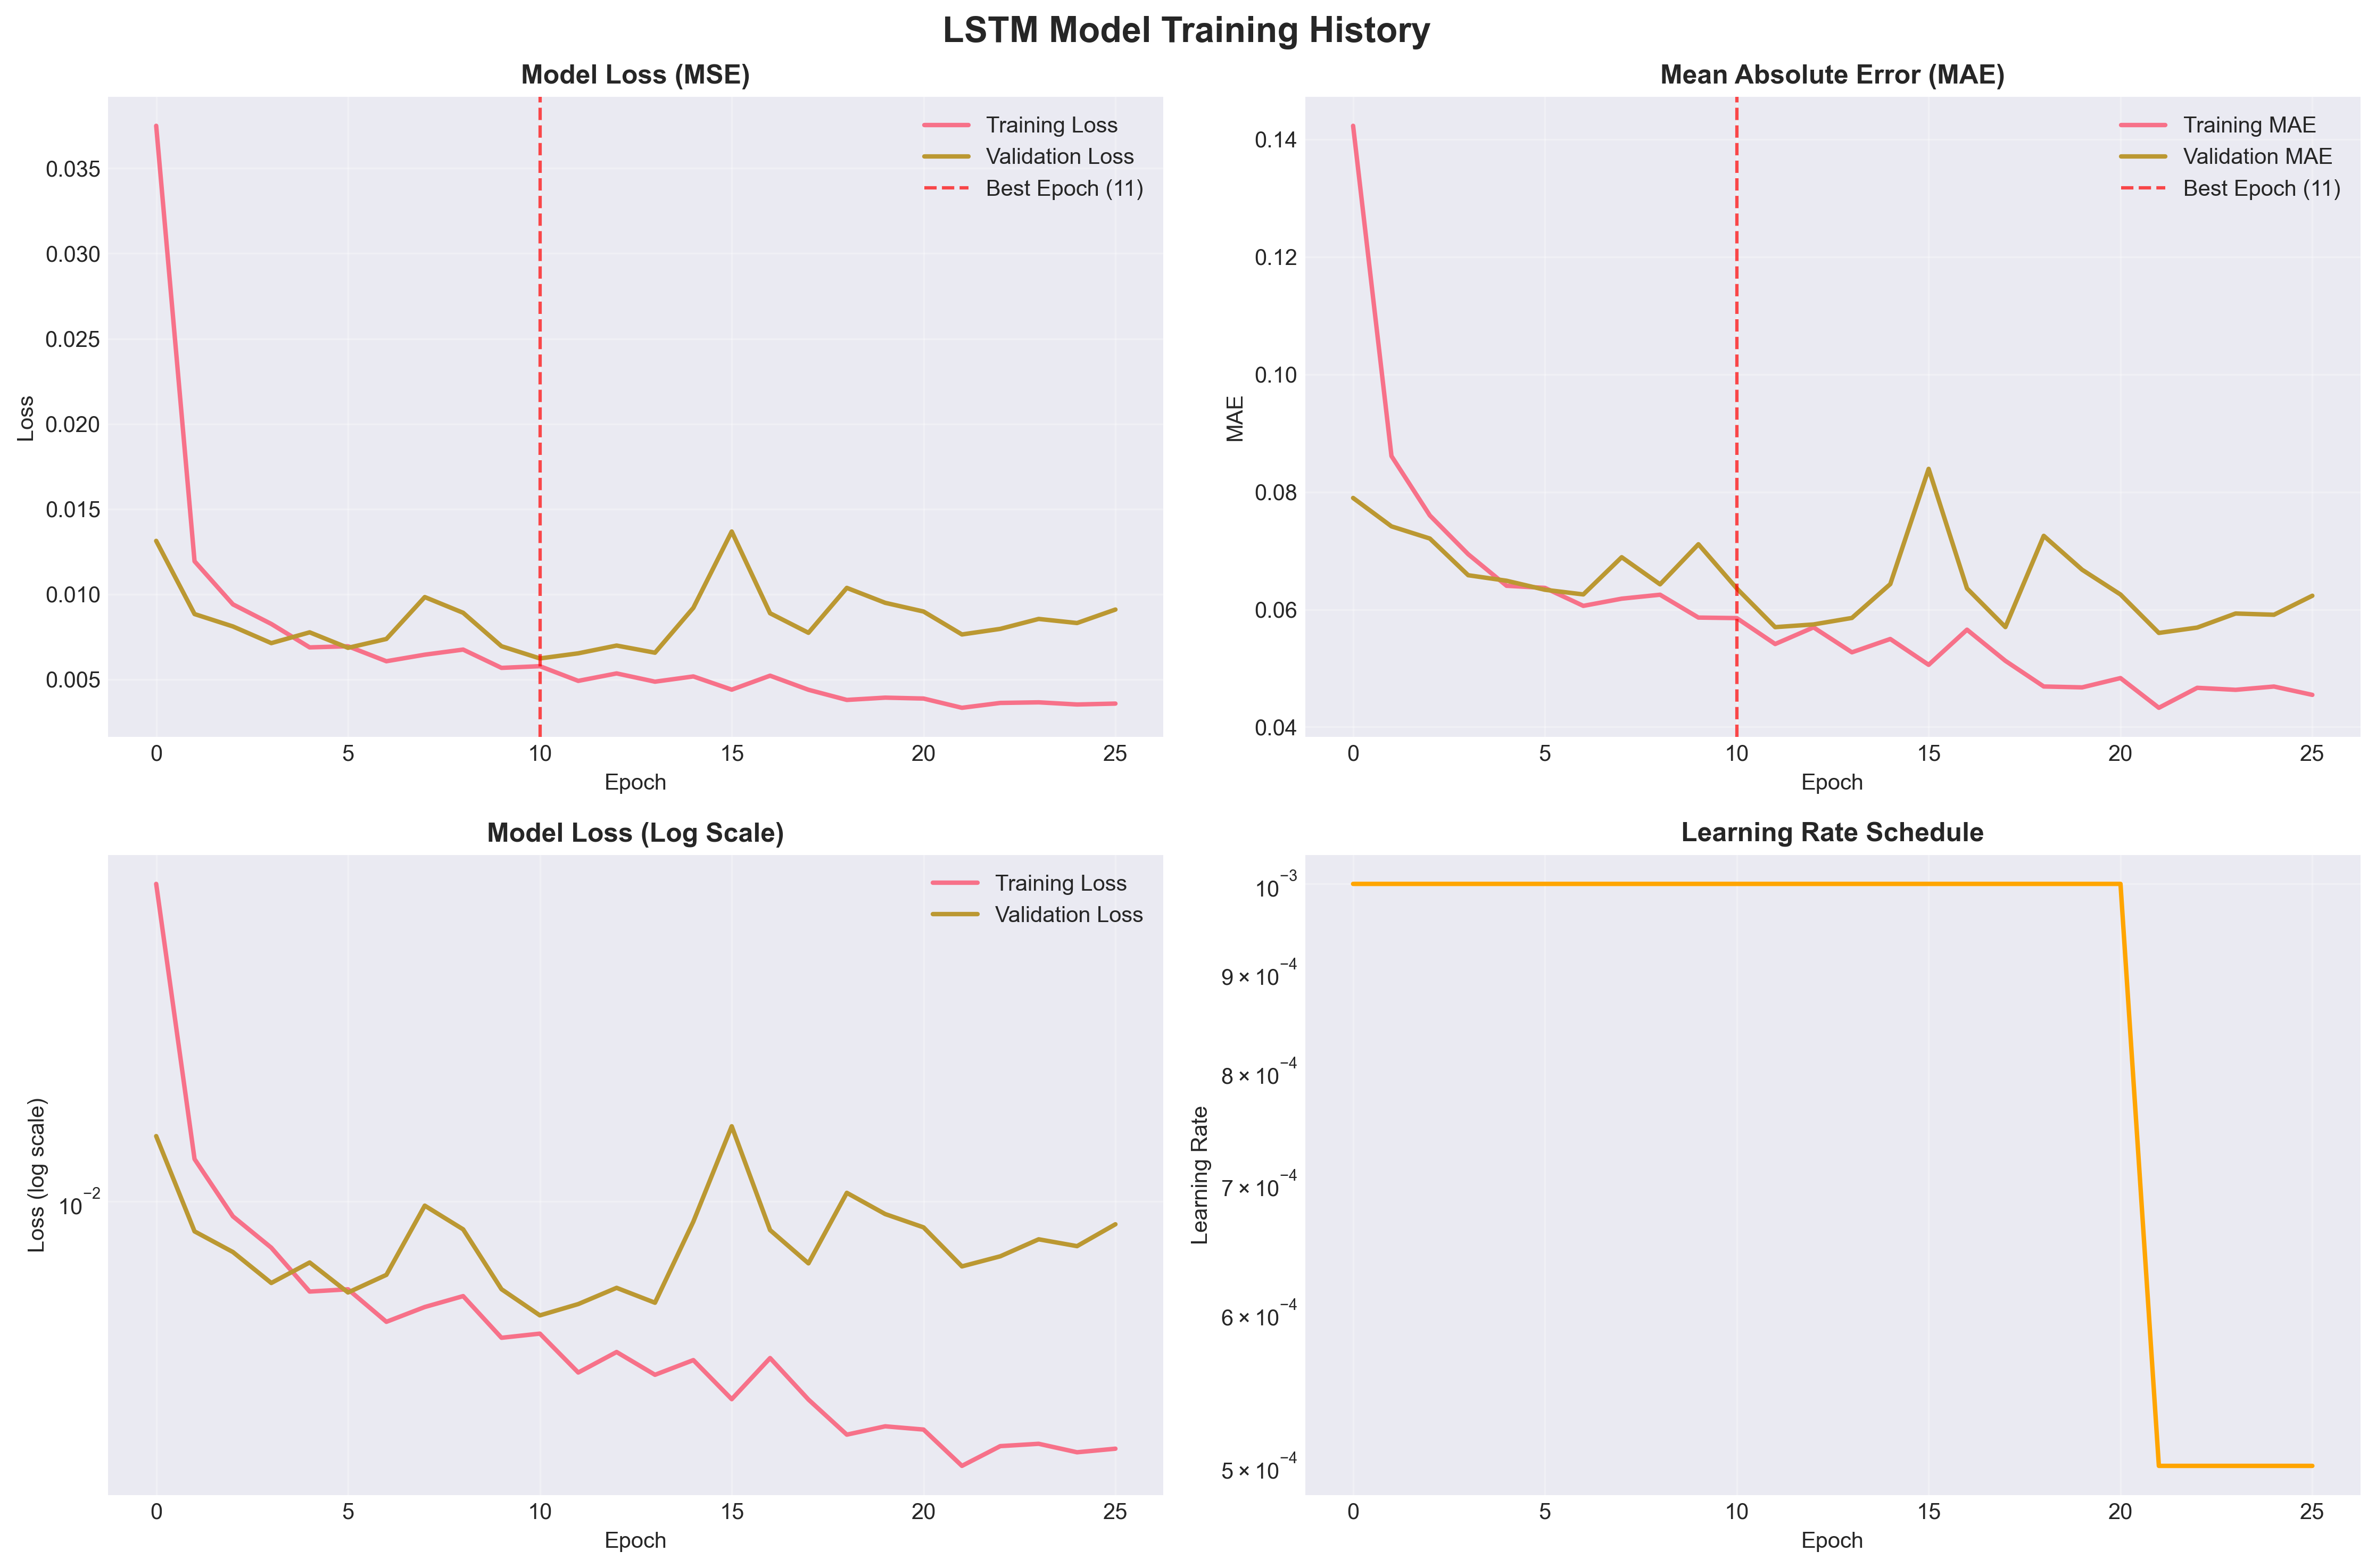

The table this chart was drawn from, first rows:
epoch, train_loss, val_loss, train_mae, val_mae
1, 0.0375, 0.01313, 0.1423, 0.07898
2, 0.01193, 0.008832, 0.08611, 0.07414
3, 0.009402, 0.008105, 0.076, 0.07207
4, 0.008252, 0.007126, 0.0694, 0.06583
5, 0.006876, 0.00776, 0.06404, 0.06489
6, 0.006941, 0.006849, 0.06368, 0.06336
7, 0.006063, 0.007371, 0.06062, 0.06257
8, 0.006448, 0.00983, 0.06184, 0.0689
9, 0.006747, 0.008907, 0.06251, 0.06428
10, 0.005673, 0.006943, 0.05863, 0.0711
11, 0.005772, 0.006227, 0.05854, 0.06358
12, 0.004909, 0.006527, 0.05413, 0.057
13, 0.005347, 0.006983, 0.05696, 0.05746
14, 0.004863, 0.006563, 0.05272, 0.05857
15, 0.005169, 0.009199, 0.05498, 0.06432
16, 0.004394, 0.01368, 0.05059, 0.08393
17, 0.005214, 0.00888, 0.05657, 0.06358
18, 0.004387, 0.007732, 0.05127, 0.05701
19, 0.003791, 0.01037, 0.0469, 0.07253
20, 0.003925, 0.009492, 0.04675, 0.06677
21, 0.003872, 0.008981, 0.04833, 0.06255
22, 0.003329, 0.007635, 0.04328, 0.05601
23, 0.003614, 0.007963, 0.04668, 0.05693
24, 0.003649, 0.008546, 0.04634, 0.05932
25, 0.003523, 0.008306, 0.0469, 0.05911
26, 0.003576, 0.009098, 0.04548, 0.06234
